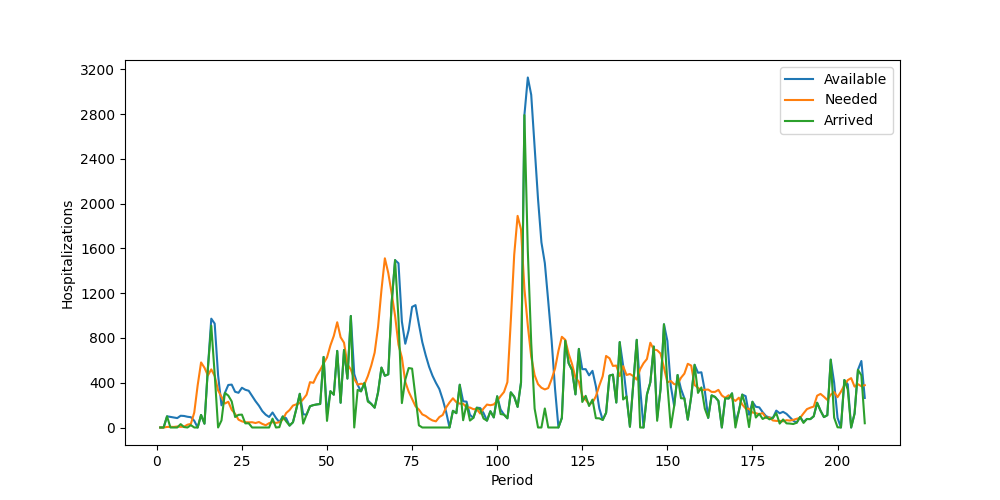

Data behind this chart, as committed beside it:
Period, Inventory, Arrived, Available, Needed, Succeeded, Failed, Lost
1, 0, 0, 0, 0, 0, 0, 0
2, 0, 0, 0, 0, 0, 0, 0
3, 0, 100, 100, 5, 5, 0, 0
4, 95, 0, 95, 6, 6, 0, 0
5, 89, 0, 89, 5, 5, 0, 0
6, 84, 0, 84, 9, 9, 0, 0
7, 75, 30, 105, 6, 6, 0, 0
8, 99, 4, 103, 7, 7, 0, 0
9, 96, 0, 96, 25, 25, 0, 0
10, 71, 21, 92, 32, 32, 0, 0
11, 60, 0, 60, 134, 60, 74, 0
12, 0, 0, 0, 377, 0, 377, 0
13, 0, 112, 112, 581, 112, 469, 0
14, 0, 34, 34, 534, 34, 500, 0
15, 0, 528, 528, 465, 465, 0, 0
16, 63, 909, 972, 519, 519, 0, 0
17, 453, 475, 928, 461, 461, 0, 0
18, 467, 0, 467, 332, 332, 0, 0
19, 135, 63, 198, 274, 198, 76, 0
20, 0, 309, 309, 214, 214, 0, 0
21, 95, 285, 380, 230, 230, 0, 0
22, 150, 233, 383, 158, 158, 0, 0
23, 225, 94, 319, 122, 122, 0, 0
24, 197, 113, 310, 70, 70, 0, 0
25, 240, 115, 355, 55, 55, 0, 0
26, 300, 37, 337, 47, 47, 0, 0
27, 290, 38, 328, 46, 46, 0, 0
28, 282, 0, 282, 47, 47, 0, 0
29, 235, 0, 235, 40, 40, 0, 0
30, 195, 0, 195, 49, 49, 0, 0
31, 146, 0, 146, 32, 32, 0, 0
32, 114, 0, 114, 20, 20, 0, 0
33, 94, 0, 94, 39, 39, 0, 0
34, 55, 79, 134, 48, 48, 0, 0
35, 86, 0, 86, 41, 41, 0, 0
36, 45, 3, 48, 47, 47, 0, 0
37, 1, 98, 99, 71, 71, 0, 0
38, 28, 55, 83, 129, 83, 46, 0
39, 0, 17, 17, 156, 17, 139, 0
40, 0, 47, 47, 196, 47, 149, 0
41, 0, 167, 167, 207, 167, 40, 0
42, 0, 301, 301, 218, 218, 0, 0
43, 83, 35, 118, 253, 118, 135, 0
44, 0, 115, 115, 293, 115, 178, 0
45, 0, 190, 190, 405, 190, 215, 0
46, 0, 200, 200, 399, 200, 199, 0
47, 0, 206, 206, 464, 206, 258, 0
48, 0, 210, 210, 514, 210, 304, 0
49, 0, 630, 630, 572, 572, 0, 0
50, 58, 59, 117, 625, 117, 508, 0
51, 0, 324, 324, 733, 324, 409, 0
52, 0, 293, 293, 818, 293, 525, 0
53, 0, 684, 684, 940, 684, 256, 0
54, 0, 221, 221, 806, 221, 585, 0
55, 0, 692, 692, 757, 692, 65, 0
56, 0, 437, 437, 565, 437, 128, 0
57, 0, 996, 996, 518, 518, 0, 0
58, 478, 0, 478, 434, 434, 0, 0
59, 44, 336, 380, 383, 380, 3, 0
60, 0, 323, 323, 391, 323, 68, 0
... 148 more rows
